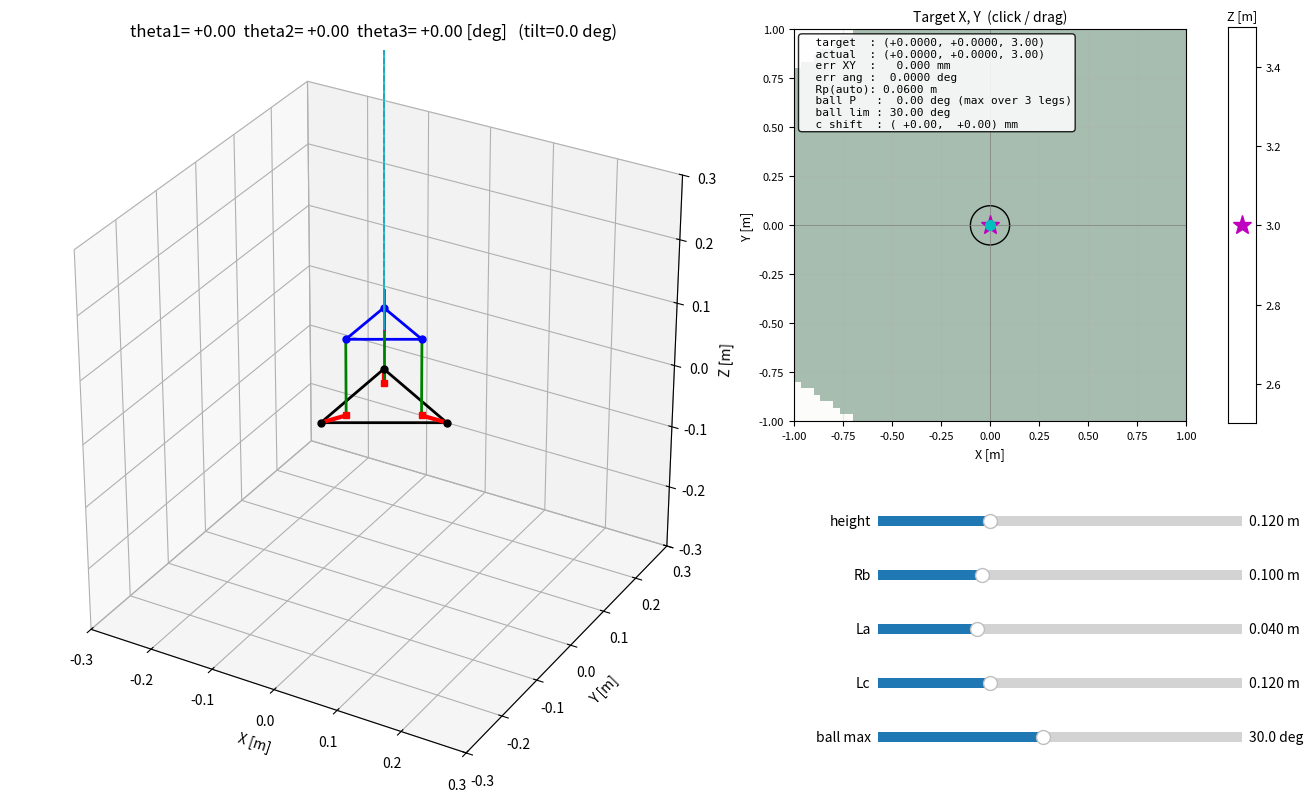

Source code (Python):
"""
3-DOF Leveling Platform Simulator (3-RSS parallel mechanism)

Geometry
--------
- 3 motors placed on a base circle (radius Rb) at 120 deg spacing.
- Each motor rotates a crank arm of length La in the vertical plane
  that contains the base radius direction (axis of rotation is tangential).
- A coupler rod of length Lc connects the crank tip to the top plate.
  * Crank-coupler joint at A: revolute (axis parallel to the motor axis,
    i.e., tangential) -- no angular-range limit modeled here.
  * Coupler-plate joint at P: spherical (RC-style ball joint) -- the rod
    can tilt away from the bracket axis by at most BALL_MAX_DEG.
  This is a 3-RRS parallel mechanism.
- The top plate has 3 attachment points on a circle of radius Rp, at
  the same 120 deg angles as the base (in the plate body frame).

Given a desired platform orientation (unit normal vector n) and a
commanded center height h, this script solves the inverse kinematics
for the three motor angles and renders the mechanism in 3D.

Motor angle convention
----------------------
theta = 0 corresponds to the home pose: crank points radially inward
(horizontal) and the coupler is vertical. Positive theta rotates the crank
tip upward. With this convention:
    A_i = B_i - La * (cos(theta) r_hat + sin(theta) z_hat)

Closed-form IK per leg
----------------------
    d_i = P_i - B_i
    u   = d_i . r_hat_i        (radial component)
    v   = d_i_z                (vertical component)
    k   = (|d_i|^2 + La^2 - Lc^2) / (2 La)
    u cos th + v sin th = -k
 => th_i = atan2(v, u) - acos( -k / sqrt(u^2 + v^2) )
    (the '-' branch picks the "knee-out" assembly so theta = 0 at home)

Run
---
    python leveling_sim.py
Drag the sliders to tilt the platform. The title shows the solved
motor angles in degrees. If a pose is unreachable (|k| > sqrt(u^2+v^2))
the title turns red.
"""

import numpy as np
import matplotlib.pyplot as plt
from matplotlib.widgets import Slider

# -------------------- Geometry (edit to match your hardware) --------------------
Rb = 0.10   # base pivot radius [m]
La = 0.04   # crank (motor arm) length [m]
Lc = 0.12   # coupler rod length [m]
# Home pose assumption: crank points radially inward (horizontal) and
# coupler points straight up. This forces:
Rp = Rb - La   # top plate joint radius [m]  -> 0.06
H0 = Lc        # nominal platform center height [m] -> 0.12

PHI = np.deg2rad([0.0, 120.0, 240.0])   # motor angular positions

# Motor encoder resolution: 4096 steps per full revolution (2*pi)
MOTOR_STEPS = 4096
MOTOR_STEP_RAD = 2.0 * np.pi / MOTOR_STEPS

# RC ball joint (only at the plate end P): the ball sits inside a bracket
# cup; the rod can tilt away from the bracket's opening axis by at most
# BALL_MAX_DEG before hitting the cup rim. Typical RC ball joints allow
# ~25-35 deg.
BALL_MAX_DEG = 30.0

# P-side bracket opening axis (the only ball joint in the mechanism):
# glued to the top plate with the cup facing down, so the opening axis in
# the plate body frame is -z (when the plate is level the bracket looks
# straight down). In world frame the rod direction *entering* the bracket
# is -coupler_dir; comparing it to -R @ z_hat is the same as comparing
# coupler_dir to +R @ z_hat (the plate's body +z in world coords).


# -------------------- Math helpers --------------------
def plate_center_offset(R):
    """
    3-RRS geometric constraint. Given a (yaw-free) platform rotation R,
    return the plate-center horizontal offset (cx, cy) such that each
    P_i = (cx, cy, *) + R @ p_body_i lies exactly in its motor's
    r_hat-z vertical plane (i.e., P_i . t_hat_i = 0).

    Derivation:
        For each leg i let a_i = Rp * (R r_hat_i) . t_hat_i.
        The 3 constraints become  -cx sin(phi_i) + cy cos(phi_i) = -a_i.
        With PHI = {0, 120, 240}, sum(t_hat_i) = 0 and
        sum(t_hat_i t_hat_i^T) = (3/2) I_2, which gives the closed form
        below. Yaw-free R (as produced by rot_from_normal) guarantees
        sum(a_i) = 0 so the 3 equations are consistent.
    """
    a = np.zeros(3)
    for i, phi in enumerate(PHI):
        r_hat = np.array([np.cos(phi), np.sin(phi), 0.0])
        t_hat = np.array([-np.sin(phi), np.cos(phi), 0.0])
        a[i] = Rp * float(np.dot(R @ r_hat, t_hat))
    cx =  (2.0 / 3.0) * float(np.sum(np.sin(PHI) * a))
    cy = -(2.0 / 3.0) * float(np.sum(np.cos(PHI) * a))
    return cx, cy


def rot_from_normal(n):
    """Rotation matrix mapping +z to the unit vector n (shortest arc)."""
    n = np.asarray(n, dtype=float)
    n /= np.linalg.norm(n)
    z = np.array([0.0, 0.0, 1.0])
    c = float(np.dot(z, n))
    if c > 1.0 - 1e-12:
        return np.eye(3)
    if c < -1.0 + 1e-12:
        # 180 deg flip around x
        return np.diag([1.0, -1.0, -1.0])
    v = np.cross(z, n)
    s = np.linalg.norm(v)
    vx = np.array([[0, -v[2], v[1]],
                   [v[2], 0, -v[0]],
                   [-v[1], v[0], 0]])
    return np.eye(3) + vx + vx @ vx * ((1 - c) / (s * s))


def inverse_kinematics(normal, height, ball_max_deg=None):
    """
    Returns:
        thetas       : (3,) motor angles [rad] (NaN where unreachable)
        A            : (3,3) crank tip positions
        P            : (3,3) top joint positions
        B            : (3,3) base pivot positions
        ok           : bool - all legs reachable (length AND P-side ball
                       joint limit)
        ball_angles  : (3,) deflection angle [deg] of the coupler from the
                       plate-side bracket axis, one per leg. NaN where the
                       length constraint is infeasible. (The A-side joint
                       is revolute, so no angular limit is modeled there.)
    """
    if ball_max_deg is None:
        ball_max_deg = BALL_MAX_DEG

    R = rot_from_normal(normal)
    # 3-RRS constraint: plate center shifts horizontally with tilt so that
    # each P_i stays in its motor's r_hat-z plane.
    cx, cy = plate_center_offset(R)
    c = np.array([cx, cy, height])
    z_hat = np.array([0.0, 0.0, 1.0])
    plate_up_world = R @ z_hat  # plate's body +z in world coords

    B = np.zeros((3, 3))
    P = np.zeros((3, 3))
    A = np.zeros((3, 3))
    thetas = np.full(3, np.nan)
    ball_angles = np.full(3, np.nan)
    ok = True

    for i, phi in enumerate(PHI):
        r_hat = np.array([np.cos(phi), np.sin(phi), 0.0])
        B[i] = Rb * r_hat
        # top joint in plate body frame, then rotated & translated
        p_body = np.array([Rp * np.cos(phi), Rp * np.sin(phi), 0.0])
        P[i] = c + R @ p_body

        d = P[i] - B[i]
        u = float(np.dot(d, r_hat))
        v = float(d[2])
        k = (float(np.dot(d, d)) + La * La - Lc * Lc) / (2.0 * La)
        rho = np.hypot(u, v)
        if rho < 1e-12 or abs(k) > rho:
            ok = False
            continue
        # '-' branch -> home pose is theta = 0
        # (crank horizontal pointing inward, coupler vertical)
        th = np.arctan2(v, u) - np.arccos(-k / rho)
        # wrap to [-pi, pi]
        th = (th + np.pi) % (2.0 * np.pi) - np.pi
        # Quantize to nearest encoder step (4096 counts / revolution)
        th = np.round(th / MOTOR_STEP_RAD) * MOTOR_STEP_RAD
        thetas[i] = th
        A[i] = B[i] - La * (np.cos(th) * r_hat + np.sin(th) * z_hat)

        # P-side ball joint deflection (A-side is revolute: no check).
        coupler_dir = (P[i] - A[i]) / Lc
        cos_P = float(np.clip(np.dot(coupler_dir, plate_up_world), -1.0, 1.0))
        ang_P = np.rad2deg(np.arccos(cos_P))
        ball_angles[i] = ang_P
        if ang_P > ball_max_deg:
            ok = False

    return thetas, A, P, B, ok, ball_angles


def _platform_joints(nx, ny, zc):
    """Given pose state (nx, ny, zc), return P_i (3x3) and the normal n.
    The plate center is placed using the 3-RRS offset so every P_i lies in
    its motor's r_hat-z plane."""
    s2 = nx * nx + ny * ny
    nz = np.sqrt(max(1.0 - s2, 0.0))
    n = np.array([nx, ny, nz])
    R = rot_from_normal(n)
    cx, cy = plate_center_offset(R)
    c = np.array([cx, cy, zc])
    P = np.zeros((3, 3))
    for i, phi in enumerate(PHI):
        p_body = np.array([Rp * np.cos(phi), Rp * np.sin(phi), 0.0])
        P[i] = c + R @ p_body
    return P, n


def forward_kinematics(thetas_q, guess_n, guess_zc):
    """
    Given the three (quantized) motor angles, solve for the platform pose
    via Newton's method. Returns (n_actual, zc_actual, ok).
    """
    # crank tips from quantized angles (motor-angle convention: theta=0 at home)
    A = np.zeros((3, 3))
    for i, phi in enumerate(PHI):
        r_hat = np.array([np.cos(phi), np.sin(phi), 0.0])
        A[i] = Rb * r_hat - La * (np.cos(thetas_q[i]) * r_hat
                                  + np.sin(thetas_q[i]) * np.array([0, 0, 1.0]))

    def residual(state):
        P, _ = _platform_joints(state[0], state[1], state[2])
        return np.array([np.sum((P[i] - A[i])**2) - Lc * Lc for i in range(3)])

    state = np.array([guess_n[0], guess_n[1], guess_zc], dtype=float)
    eps = 1e-7
    for _ in range(25):
        r = residual(state)
        if np.linalg.norm(r) < 1e-12:
            break
        J = np.zeros((3, 3))
        for k in range(3):
            s2 = state.copy(); s2[k] += eps
            J[:, k] = (residual(s2) - r) / eps
        try:
            dx = np.linalg.solve(J, -r)
        except np.linalg.LinAlgError:
            return guess_n, guess_zc, False
        state += dx
        if np.linalg.norm(dx) < 1e-12:
            break
    _, n_act = _platform_joints(state[0], state[1], state[2])
    ok = np.linalg.norm(residual(state)) < 1e-8
    return n_act, float(state[2]), ok


# =====================================================================
#  LAYOUT — all axes positioned manually for a clean, non-overlapping UI
#
#  +-----------------------------------------+------------------+----+
#  |                                         |   XY picker      | Z  |
#  |           3D view                       |   (square)       |bar |
#  |                                         |                  |    |
#  +-----------------------------------------+------------------+----+
#  |           (3D continues)                | sliders + info   |    |
#  +-----------------------------------------+------------------+----+
# =====================================================================
fig = plt.figure(figsize=(14, 9))

# ---- 3D view (left) ----
ax = fig.add_axes([0.02, 0.06, 0.52, 0.90], projection='3d')

# ---- XY picker (right-top, square) ----
# To keep it square: fig is 14 x 9 in, so frac_w 0.28 => 3.92 in
# frac_h = 3.92 / 9 = 0.436
_xy_l, _xy_b, _xy_w, _xy_h = 0.58, 0.50, 0.28, 0.44
ax_xy = fig.add_axes([_xy_l, _xy_b, _xy_w, _xy_h])

# ---- Z bar (right of XY, same vertical span) ----
ax_z = fig.add_axes([_xy_l + _xy_w + 0.03, _xy_b, 0.02, _xy_h])

# ---- Sliders (below pickers) ----
_sl_l, _sl_w = 0.64, 0.26
ax_h    = fig.add_axes([_sl_l, 0.38, _sl_w, 0.022])
ax_Rb   = fig.add_axes([_sl_l, 0.32, _sl_w, 0.022])
ax_La   = fig.add_axes([_sl_l, 0.26, _sl_w, 0.022])
ax_Lc   = fig.add_axes([_sl_l, 0.20, _sl_w, 0.022])
ax_ball = fig.add_axes([_sl_l, 0.14, _sl_w, 0.022])
s_h    = Slider(ax_h,    'height',   0.04, 0.30, valinit=H0, valfmt='%.3f m')
s_Rb   = Slider(ax_Rb,   'Rb',       0.04, 0.25, valinit=Rb, valfmt='%.3f m')
s_La   = Slider(ax_La,   'La',       0.01, 0.12, valinit=La, valfmt='%.3f m')
s_Lc   = Slider(ax_Lc,   'Lc',       0.04, 0.30, valinit=Lc, valfmt='%.3f m')
s_ball = Slider(ax_ball, 'ball max', 5.0,  60.0, valinit=BALL_MAX_DEG, valfmt='%.1f deg')

err_text = ax_xy.text(0.02, 0.98, '', transform=ax_xy.transAxes,
                      va='top', ha='left', fontsize=8, family='monospace',
                      bbox=dict(boxstyle='round,pad=0.3', fc='white', alpha=0.85),
                      zorder=10)

# ---- 3D artists ----
base_poly,  = ax.plot([], [], [], 'k-', lw=2)
plate_poly, = ax.plot([], [], [], 'b-', lw=2)
crank_lines   = [ax.plot([], [], [], 'r-', lw=3)[0] for _ in range(3)]
coupler_lines = [ax.plot([], [], [], 'g-', lw=2)[0] for _ in range(3)]
pivot_pts,   = ax.plot([], [], [], 'ko', ms=5)
joint_pts,   = ax.plot([], [], [], 'bo', ms=5)
tip_pts,     = ax.plot([], [], [], 'rs', ms=5)
normal_line, = ax.plot([], [], [], 'm-', lw=2)
aim_line,    = ax.plot([], [], [], 'm--', lw=1.2)
actual_line, = ax.plot([], [], [], 'c-', lw=1.2)

lim = max(Rb, Rp) * 3.0
ax.set_xlim(-lim, lim); ax.set_ylim(-lim, lim); ax.set_zlim(-lim, lim)
ax.set_box_aspect((1, 1, 1))
ax.set_xlabel('X [m]'); ax.set_ylabel('Y [m]'); ax.set_zlabel('Z [m]')
title = ax.set_title('', pad=10)

# ---- XY picker setup ----
XY_LIM = 1.0
Z_LIM  = (2.5, 3.5)
target_state = {'x': 0.0, 'y': 0.0, 'z': 3.0}

ax_xy.set_xlim(-XY_LIM, XY_LIM); ax_xy.set_ylim(-XY_LIM, XY_LIM)
ax_xy.set_aspect('equal')
ax_xy.set_title('Target X, Y  (click / drag)', fontsize=10, pad=6)
ax_xy.set_xlabel('X [m]', fontsize=9); ax_xy.set_ylabel('Y [m]', fontsize=9)
ax_xy.tick_params(labelsize=8)
ax_xy.grid(True, alpha=0.3)

WS_N = 60
_gx = np.linspace(-XY_LIM, XY_LIM, WS_N)
_gy = np.linspace(-XY_LIM, XY_LIM, WS_N)
ws_img = ax_xy.imshow(np.zeros((WS_N, WS_N)),
                      extent=[-XY_LIM, XY_LIM, -XY_LIM, XY_LIM],
                      origin='lower', cmap='Greens', vmin=0, vmax=1,
                      alpha=0.35, zorder=0)
_th = np.linspace(0, 2 * np.pi, 64)
base_circle, = ax_xy.plot(Rb * np.cos(_th), Rb * np.sin(_th), 'k-', lw=1)
ax_xy.axhline(0, color='gray', lw=0.5); ax_xy.axvline(0, color='gray', lw=0.5)
xy_marker, = ax_xy.plot([target_state['x']], [target_state['y']],
                        'm*', ms=14, zorder=5)
xy_hit, = ax_xy.plot([], [], 'co', ms=7, zorder=5)

# ---- Z bar setup ----
ax_z.set_xlim(0, 1); ax_z.set_ylim(*Z_LIM)
ax_z.set_xticks([])
ax_z.set_title('Z [m]', fontsize=9, pad=6)
ax_z.tick_params(labelsize=8)
ax_z.yaxis.tick_right(); ax_z.yaxis.set_label_position('right')
z_marker, = ax_z.plot([0.5], [target_state['z']], 'm*', ms=14)


def close_loop(pts):
    return np.vstack([pts, pts[0]])


def update(_=None):
    h = s_h.val
    T = np.array([target_state['x'], target_state['y'], target_state['z']])
    # Commanded aim direction: from nominal on-axis point (0,0,h) to T.
    v = T - np.array([0.0, 0.0, h])
    nv = np.linalg.norm(v)
    if nv < 1e-9:
        n = np.array([0.0, 0.0, 1.0])
    else:
        n = v / nv

    thetas, A, P, B, ok, ball_angles = inverse_kinematics(n, h, s_ball.val)
    # Actual plate center (shifted horizontally by the 3-RRS constraint).
    cx_off, cy_off = plate_center_offset(rot_from_normal(n))
    c = np.array([cx_off, cy_off, h])

    bp = close_loop(B)
    base_poly.set_data(bp[:, 0], bp[:, 1]); base_poly.set_3d_properties(bp[:, 2])
    pp = close_loop(P)
    plate_poly.set_data(pp[:, 0], pp[:, 1]); plate_poly.set_3d_properties(pp[:, 2])

    for i in range(3):
        if np.isnan(thetas[i]):
            crank_lines[i].set_data([], []);  crank_lines[i].set_3d_properties([])
            coupler_lines[i].set_data([], []); coupler_lines[i].set_3d_properties([])
            continue
        xs = [B[i, 0], A[i, 0]]; ys = [B[i, 1], A[i, 1]]; zs = [B[i, 2], A[i, 2]]
        crank_lines[i].set_data(xs, ys); crank_lines[i].set_3d_properties(zs)
        xs = [A[i, 0], P[i, 0]]; ys = [A[i, 1], P[i, 1]]; zs = [A[i, 2], P[i, 2]]
        coupler_lines[i].set_data(xs, ys); coupler_lines[i].set_3d_properties(zs)

    pivot_pts.set_data(B[:, 0], B[:, 1]); pivot_pts.set_3d_properties(B[:, 2])
    joint_pts.set_data(P[:, 0], P[:, 1]); joint_pts.set_3d_properties(P[:, 2])
    valid = ~np.isnan(thetas)
    tip_pts.set_data(A[valid, 0], A[valid, 1]); tip_pts.set_3d_properties(A[valid, 2])

    nend = c + 0.06 * n
    normal_line.set_data([c[0], nend[0]], [c[1], nend[1]])
    normal_line.set_3d_properties([c[2], nend[2]])

    # commanded aim line from platform center to target (target is off-screen)
    aim_line.set_data([c[0], T[0]], [c[1], T[1]])
    aim_line.set_3d_properties([c[2], T[2]])

    # --- Forward kinematics with quantized motor angles -> actual aim ---
    hit = np.array([np.nan, np.nan, np.nan])
    err_xy = np.nan; err_ang = np.nan
    if ok and not np.any(np.isnan(thetas)):
        n_act, zc_act, fk_ok = forward_kinematics(thetas, n, h)
        if fk_ok and n_act[2] > 1e-6:
            cx_act, cy_act = plate_center_offset(rot_from_normal(n_act))
            c_act = np.array([cx_act, cy_act, zc_act])
            # ray c_act + t*n_act  intersected with plane z = T[2]
            t = (T[2] - c_act[2]) / n_act[2]
            hit = c_act + t * n_act
            err_xy = float(np.linalg.norm(hit[:2] - T[:2]))
            cosang = float(np.clip(np.dot(n, n_act), -1, 1))
            err_ang = np.rad2deg(np.arccos(cosang))
            actual_line.set_data([c_act[0], hit[0]], [c_act[1], hit[1]])
            actual_line.set_3d_properties([c_act[2], hit[2]])
        else:
            actual_line.set_data([], []); actual_line.set_3d_properties([])
    else:
        actual_line.set_data([], []); actual_line.set_3d_properties([])

    # P-side ball joint deflection summary (max across 3 legs)
    if np.all(np.isnan(ball_angles)):
        ball_txt = '  ball P   : N/A'
    else:
        max_P = np.nanmax(ball_angles)
        flag = '  !!' if max_P > s_ball.val else ''
        ball_txt = (
            f'  ball P   : {max_P:5.2f} deg (max over 3 legs){flag}\n'
            f'  ball lim : {s_ball.val:5.2f} deg'
        )
    # 3-RRS plate-center horizontal shift
    ball_txt += (f'\n  c shift  : ({c[0]*1000:+6.2f}, {c[1]*1000:+6.2f}) mm')

    if np.isnan(hit[0]):
        xy_hit.set_data([], [])
        err_text.set_text('  aim error: N/A\n' + ball_txt)
    else:
        xy_hit.set_data([hit[0]], [hit[1]])
        err_text.set_text(
            f'  target  : ({T[0]:+.4f}, {T[1]:+.4f}, {T[2]:.2f})\n'
            f'  actual  : ({hit[0]:+.4f}, {hit[1]:+.4f}, {hit[2]:.2f})\n'
            f'  err XY  : {err_xy*1000:7.3f} mm\n'
            f'  err ang : {err_ang:7.4f} deg\n'
            f'  Rp(auto): {Rp:.4f} m\n'
            + ball_txt
        )

    deg = np.rad2deg(thetas)
    tilt_deg = np.rad2deg(np.arccos(np.clip(n[2], -1, 1)))
    txt = (f'theta1={deg[0]:+6.2f}  theta2={deg[1]:+6.2f}  theta3={deg[2]:+6.2f} [deg]'
           f'   (tilt={tilt_deg:.1f} deg)')
    title.set_text(txt)
    title.set_color('black' if ok else 'red')
    fig.canvas.draw_idle()


def recompute_workspace():
    """For current height + link lengths + target Z, compute which
    target (x,y) points are reachable, and update the shading."""
    h = s_h.val
    z = target_state['z']
    c = np.array([0.0, 0.0, h])
    mask = np.zeros((WS_N, WS_N), dtype=float)
    for iy, y in enumerate(_gy):
        for ix, x in enumerate(_gx):
            v = np.array([x, y, z]) - c
            nv = np.linalg.norm(v)
            if nv < 1e-9:
                mask[iy, ix] = 1.0
                continue
            n = v / nv
            _, _, _, _, ok, _ = inverse_kinematics(n, h, s_ball.val)
            mask[iy, ix] = 1.0 if ok else 0.0
    ws_img.set_data(mask)


def on_params(_=None):
    """Link length / height slider handler: mutates globals, refreshes view."""
    global Rb, La, Lc, Rp, H0
    Rb = s_Rb.val
    La = s_La.val
    Lc = s_Lc.val
    Rp = max(Rb - La, 1e-4)
    H0 = Lc
    base_circle.set_data(Rb*np.cos(_th), Rb*np.sin(_th))
    recompute_workspace()
    update()


def _on_click(event):
    if event.inaxes is ax_xy and event.xdata is not None:
        target_state['x'] = float(np.clip(event.xdata, -XY_LIM, XY_LIM))
        target_state['y'] = float(np.clip(event.ydata, -XY_LIM, XY_LIM))
        xy_marker.set_data([target_state['x']], [target_state['y']])
        update()
    elif event.inaxes is ax_z and event.ydata is not None:
        target_state['z'] = float(np.clip(event.ydata, *Z_LIM))
        z_marker.set_data([0.5], [target_state['z']])
        recompute_workspace()
        update()

fig.canvas.mpl_connect('button_press_event', _on_click)
# drag support
def _on_motion(event):
    if event.button == 1:
        _on_click(event)
fig.canvas.mpl_connect('motion_notify_event', _on_motion)

s_h.on_changed(on_params)
s_Rb.on_changed(on_params)
s_La.on_changed(on_params)
s_Lc.on_changed(on_params)
s_ball.on_changed(on_params)

recompute_workspace()
update()


# -------------------- Programmatic entry point --------------------
def solve(normal, height=H0):
    """Given a direction vector, return motor angles [deg]."""
    thetas, _A, _P, _B, ok, _ba = inverse_kinematics(normal, height)
    return np.rad2deg(thetas), ok


def aim_at(target, height=H0):
    """Point the platform at a 3D world point. Returns motor angles [deg]."""
    T = np.asarray(target, dtype=float)
    c = np.array([0.0, 0.0, height])
    v = T - c
    n = v / np.linalg.norm(v)
    return solve(n, height)


if __name__ == '__main__':
    # quick sanity check
    ang, ok = solve([0, 0, 1], H0)
    print('neutral pose motor angles [deg]:', ang, 'reachable:', ok)
    plt.show()
